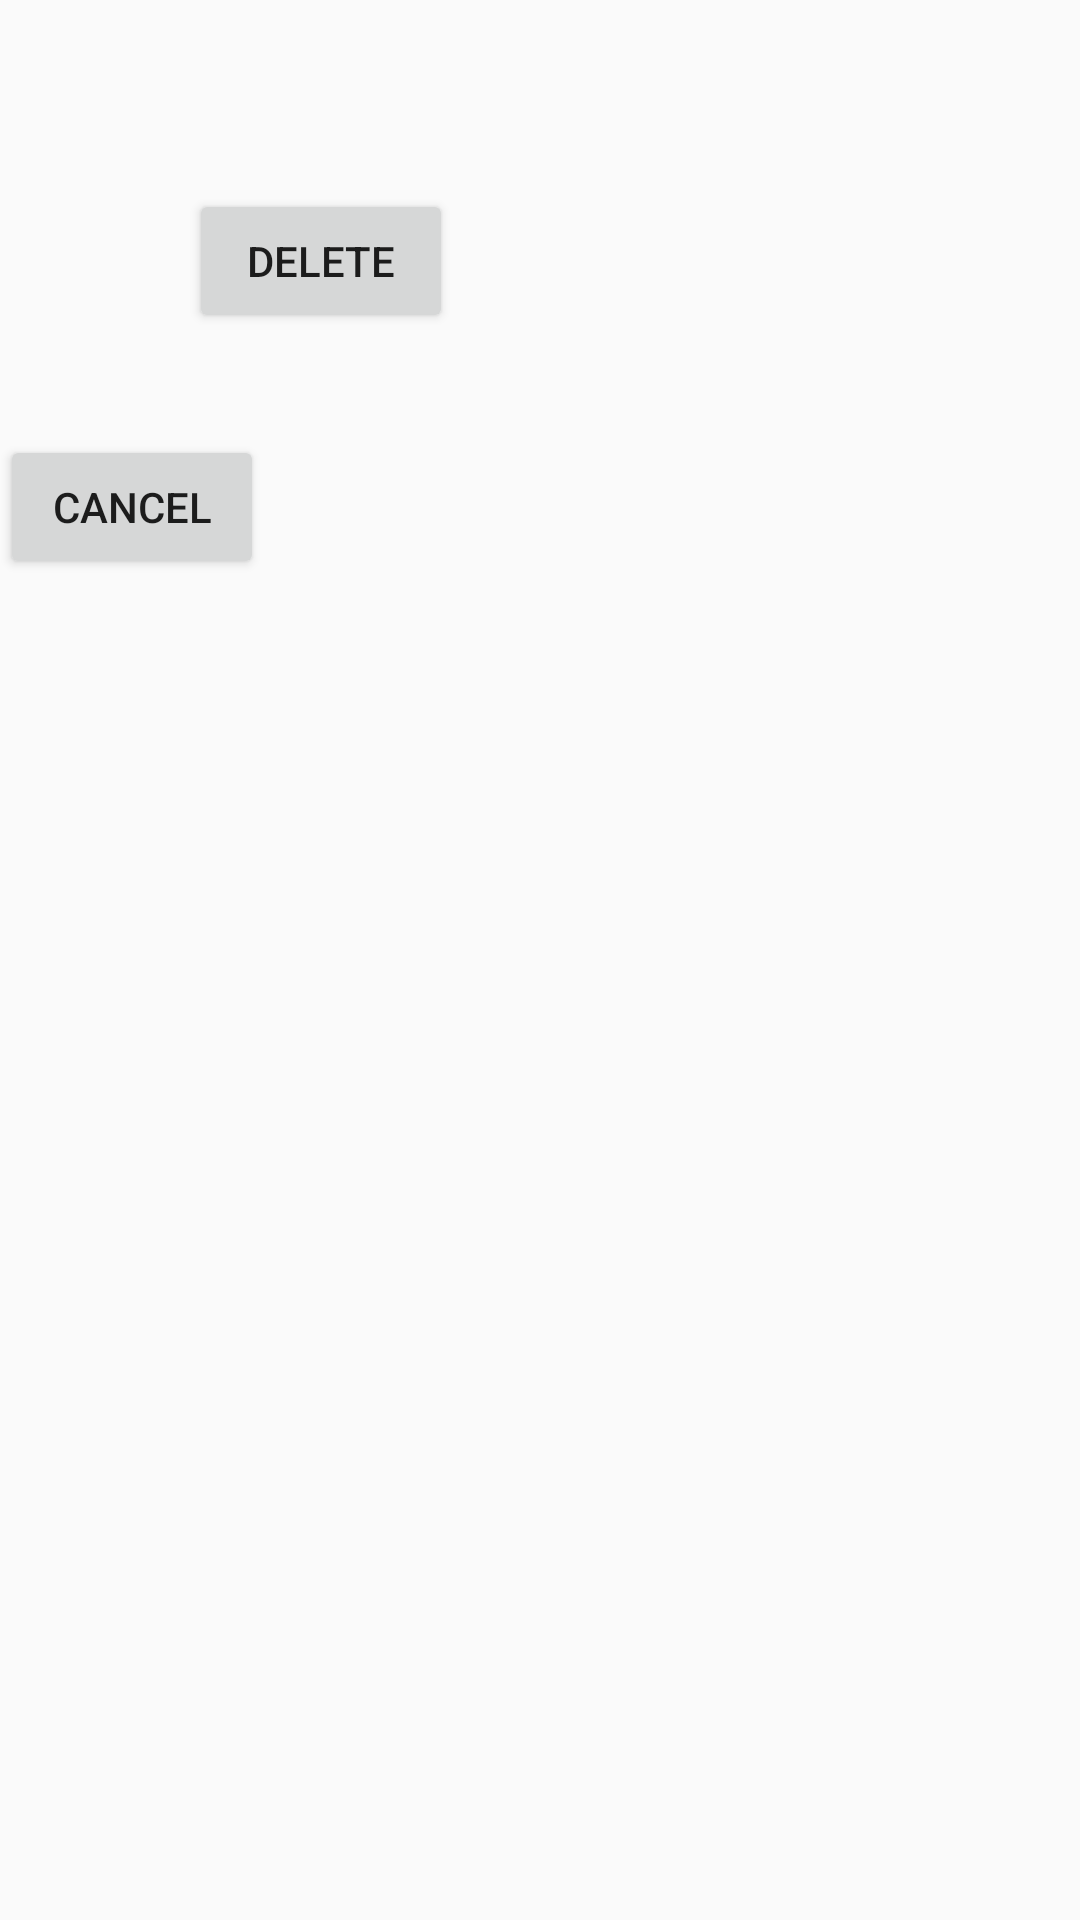

Layout XML and referenced resources for this Android screen:
<!-- AndroidManifest.xml: application theme Theme.AppCompat.Light.NoActionBar -->
<!-- res/layout/image_menu.xml -->
<?xml version="1.0" encoding="utf-8"?>
<RelativeLayout xmlns:android="http://schemas.android.com/apk/res/android"
    android:layout_width="match_parent" android:layout_height="match_parent">


    <Button
        android:text="@string/delete"
        android:layout_width="wrap_content"
        android:layout_height="wrap_content"
        android:layout_alignParentTop="true"
        android:layout_alignParentStart="true"
        android:layout_marginStart="63dp"
        android:layout_marginTop="63dp"
        android:id="@+id/dialPicDelButton" />

    <Button
        android:text="@string/ad_fav"
        android:layout_width="wrap_content"
        android:layout_height="wrap_content"
        android:id="@+id/dialAddFavButton"
        android:layout_above="@+id/dialPicCancelButton"
        android:layout_toEndOf="@+id/dialPicDelButton"
        android:layout_marginStart="65dp"
        android:visibility="gone"/>

    <Button
        android:text="@string/del_fav"
        android:layout_width="wrap_content"
        android:layout_height="wrap_content"
        android:id="@+id/dialDelFavButton"
        android:layout_alignTop="@+id/dialAddFavButton"
        android:layout_alignEnd="@+id/dialAddFavButton"
        android:visibility="gone"/>


    <Button
        android:text="@string/cancel"
        android:layout_width="wrap_content"
        android:layout_height="wrap_content"
        android:layout_marginTop="34dp"
        android:id="@+id/dialPicCancelButton"
        android:layout_below="@+id/dialPicDelButton"
        android:layout_alignEnd="@+id/dialAddFavButton" />

</RelativeLayout>
<!-- resources referenced by this layout -->
<resources>
  <string name="ad_fav">add to favorite</string>
  <string name="cancel">Cancel</string>
  <string name="del_fav">delete from favorite</string>
  <string name="delete">delete</string>
</resources>
